Dataset: dataset (GitHub, ErvinCaraval/Redes-Neuronales-Proyecto-Practico). Classes: hoja amarilla, mosaic disease, roya, sanas, secas, tizon bacteriano.

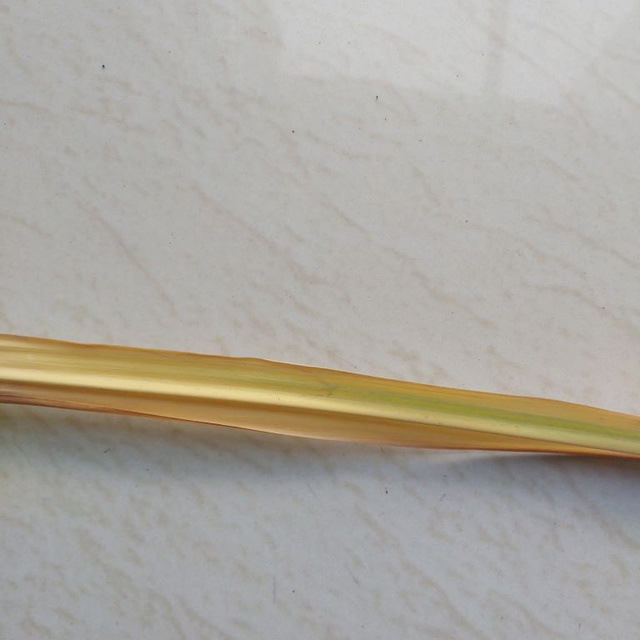
Label: secas

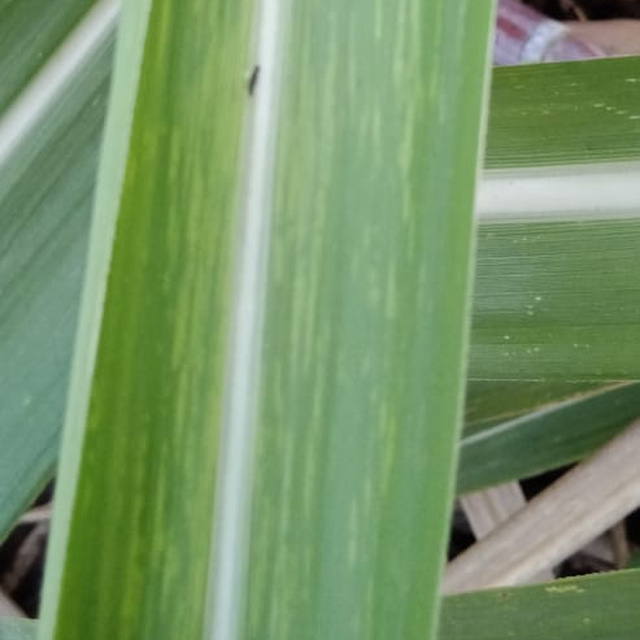
Label: mosaic disease

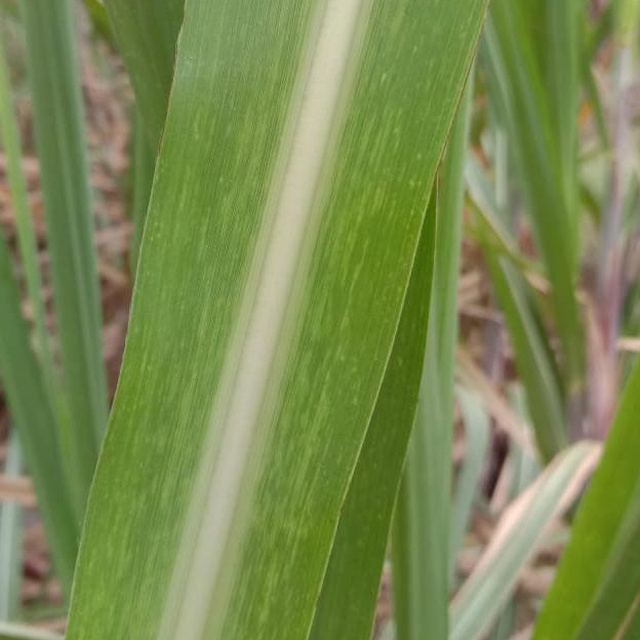
Label: mosaic disease

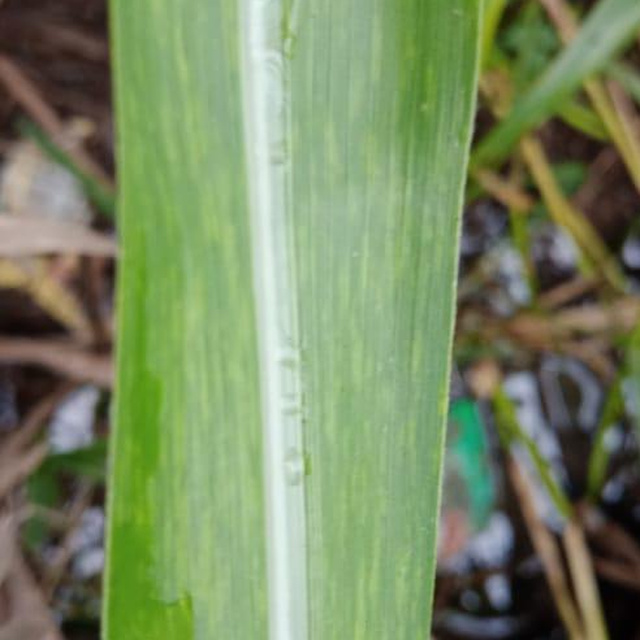
Label: mosaic disease

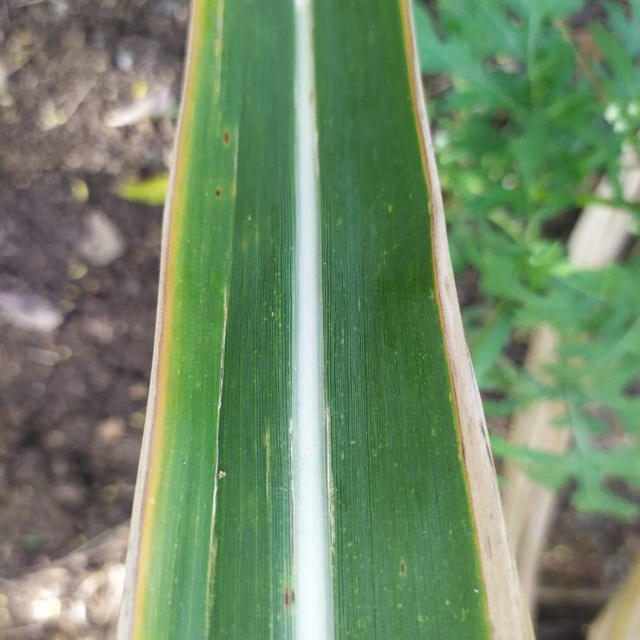
Label: hoja amarilla

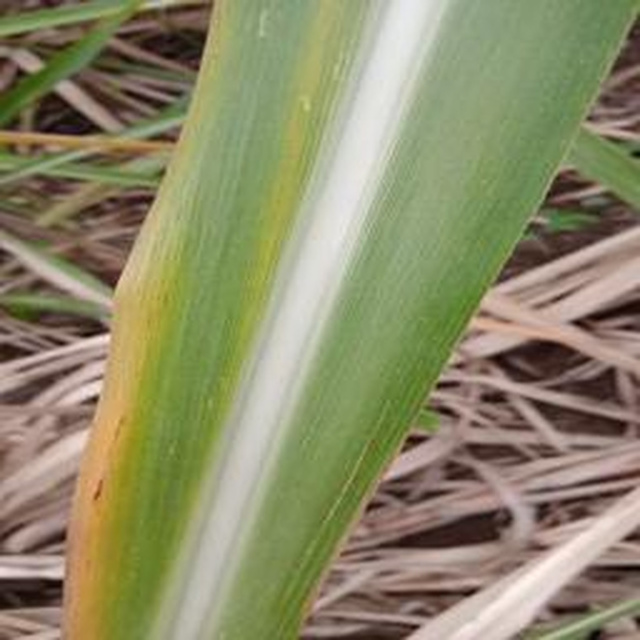
Label: hoja amarilla
